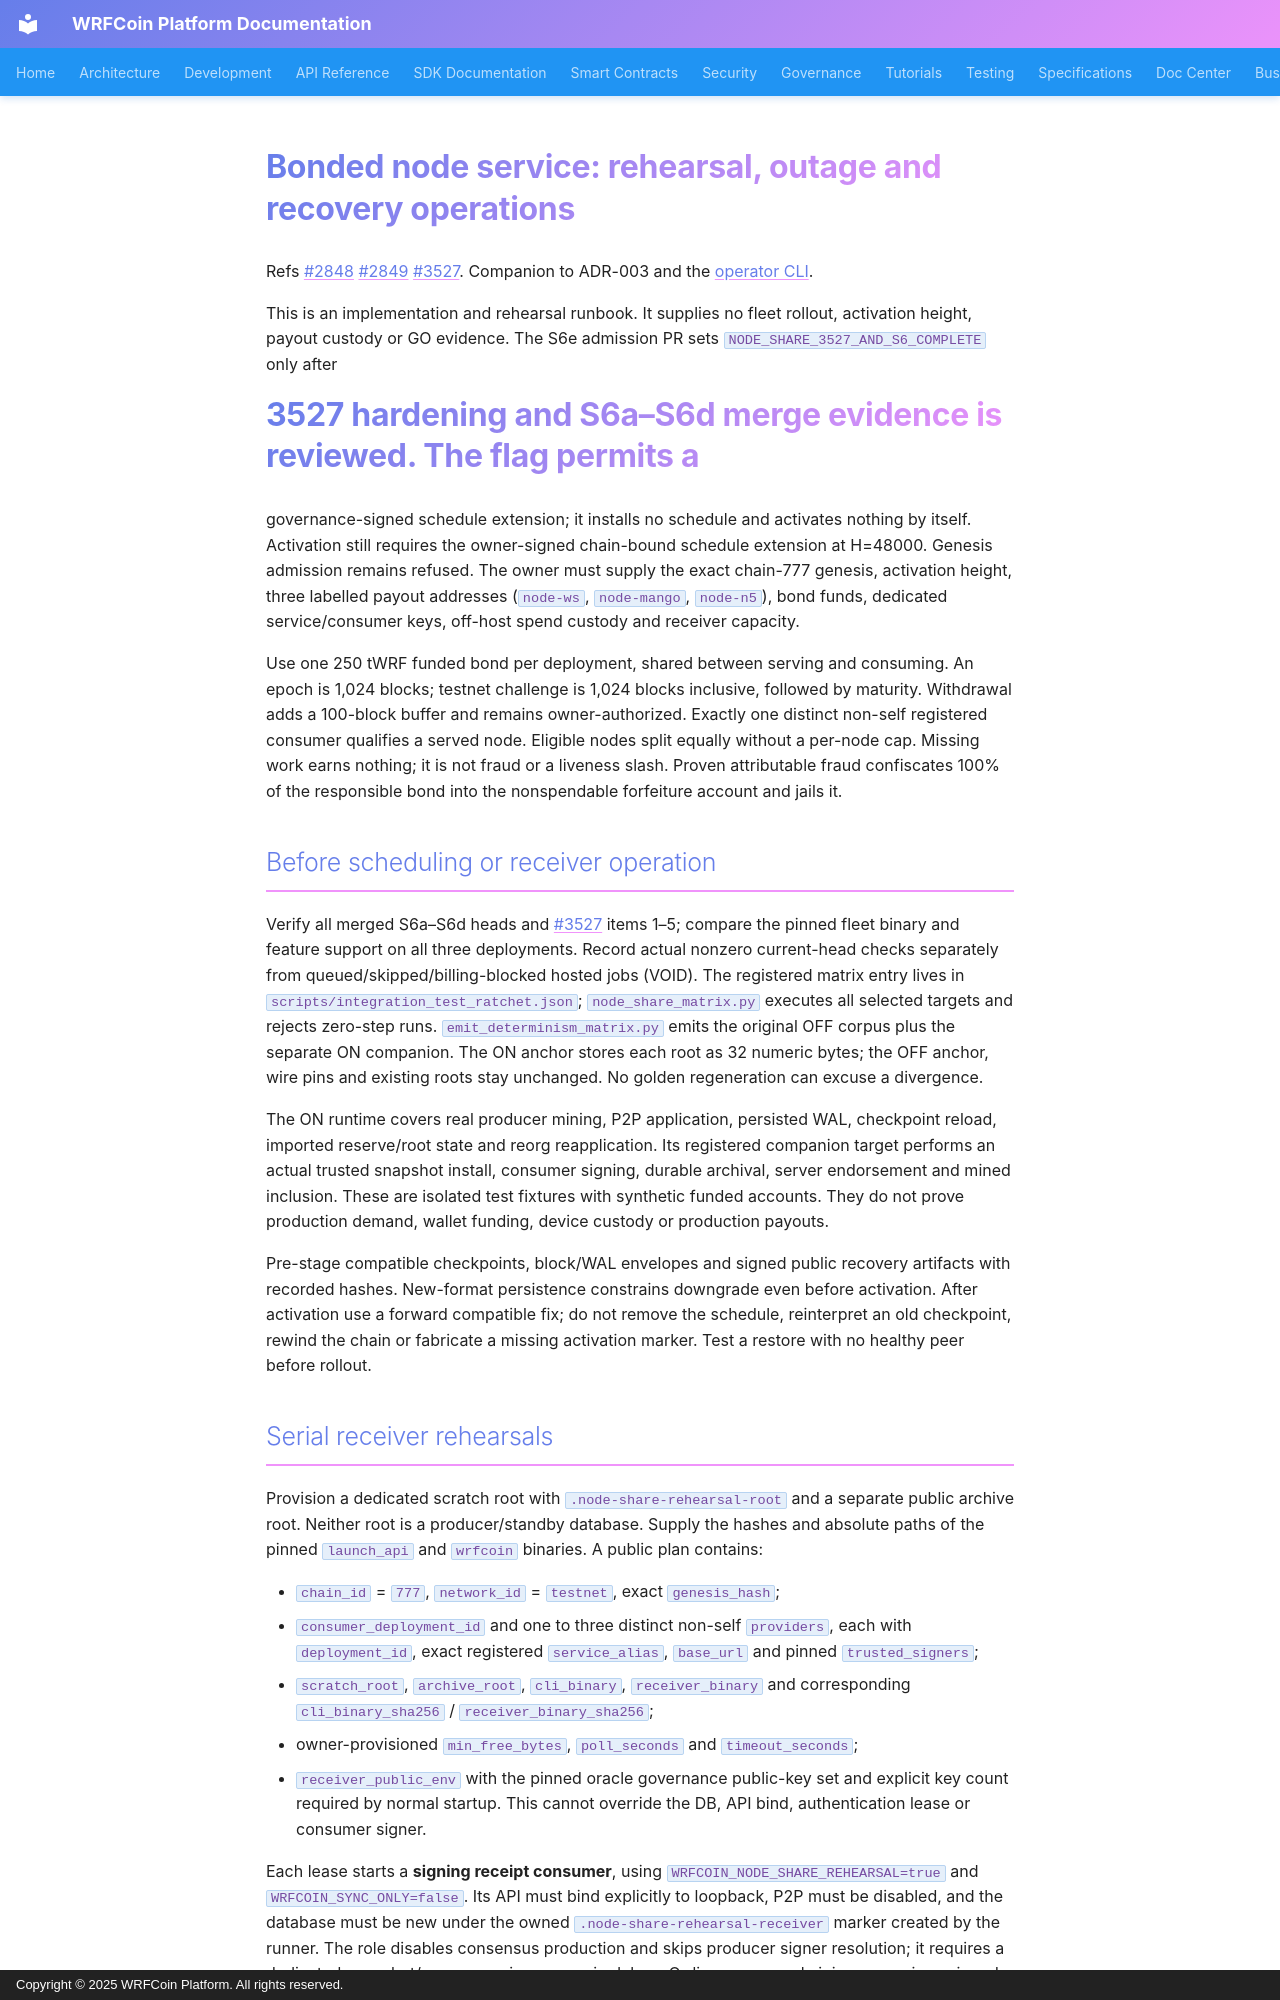

repository: wrfcoin/core4 · page: architecture/ADR-003-node-share-operations/index.html · generator: mkdocs · copyright: Copyright © 2025 WRFCoin Platform. All rights reserved.

# Bonded node service: rehearsal, outage and recovery operations

Refs #2848 #2849 #3527. Companion to ADR-003 and the [operator CLI](../operator/node-share-cli.md).

This is an implementation and rehearsal runbook. It supplies no fleet rollout,
activation height, payout custody or GO evidence. The S6e admission PR sets `NODE_SHARE_3527_AND_S6_COMPLETE` only after
#3527 hardening and S6a–S6d merge evidence is reviewed. The flag permits a
governance-signed schedule extension; it installs no schedule and activates
nothing by itself. Activation still requires the owner-signed chain-bound
schedule extension at H=48000. Genesis admission remains refused. The owner must supply the exact chain-777 genesis, activation height,
three labelled payout addresses (`node-ws`, `node-mango`, `node-n5`), bond funds,
dedicated service/consumer keys, off-host spend custody and receiver capacity.

Use one 250 tWRF funded bond per deployment, shared between serving and consuming.
An epoch is 1,024 blocks; testnet challenge is 1,024 blocks inclusive, followed
by maturity. Withdrawal adds a 100-block buffer and remains owner-authorized.
Exactly one distinct non-self registered consumer qualifies a served node.
Eligible nodes split equally without a per-node cap. Missing work earns nothing;
it is not fraud or a liveness slash. Proven attributable fraud confiscates 100%
of the responsible bond into the nonspendable forfeiture account and jails it.

## Before scheduling or receiver operation

Verify all merged S6a–S6d heads and #3527 items 1–5; compare the pinned fleet binary
and feature support on all three deployments. Record actual nonzero current-head
checks separately from queued/skipped/billing-blocked hosted jobs (VOID).
The registered matrix entry lives in `scripts/integration_test_ratchet.json`;
`node_share_matrix.py` executes all selected targets and rejects zero-step runs.
`emit_determinism_matrix.py` emits the original OFF corpus plus the separate ON
companion. The ON anchor stores each root as 32 numeric bytes; the OFF anchor,
wire pins and existing roots stay unchanged. No golden regeneration can excuse
a divergence.

The ON runtime covers real producer mining, P2P application, persisted WAL,
checkpoint reload, imported reserve/root state and reorg reapplication. Its
registered companion target performs an actual trusted snapshot install,
consumer signing, durable archival, server endorsement and mined inclusion.
These are isolated test fixtures with synthetic funded accounts. They do not
prove production demand, wallet funding, device custody or production payouts.

Pre-stage compatible checkpoints, block/WAL envelopes and signed public recovery
artifacts with recorded hashes. New-format persistence constrains downgrade
even before activation. After activation use a forward compatible fix; do not
remove the schedule, reinterpret an old checkpoint, rewind the chain or fabricate
a missing activation marker. Test a restore with no healthy peer before rollout.
